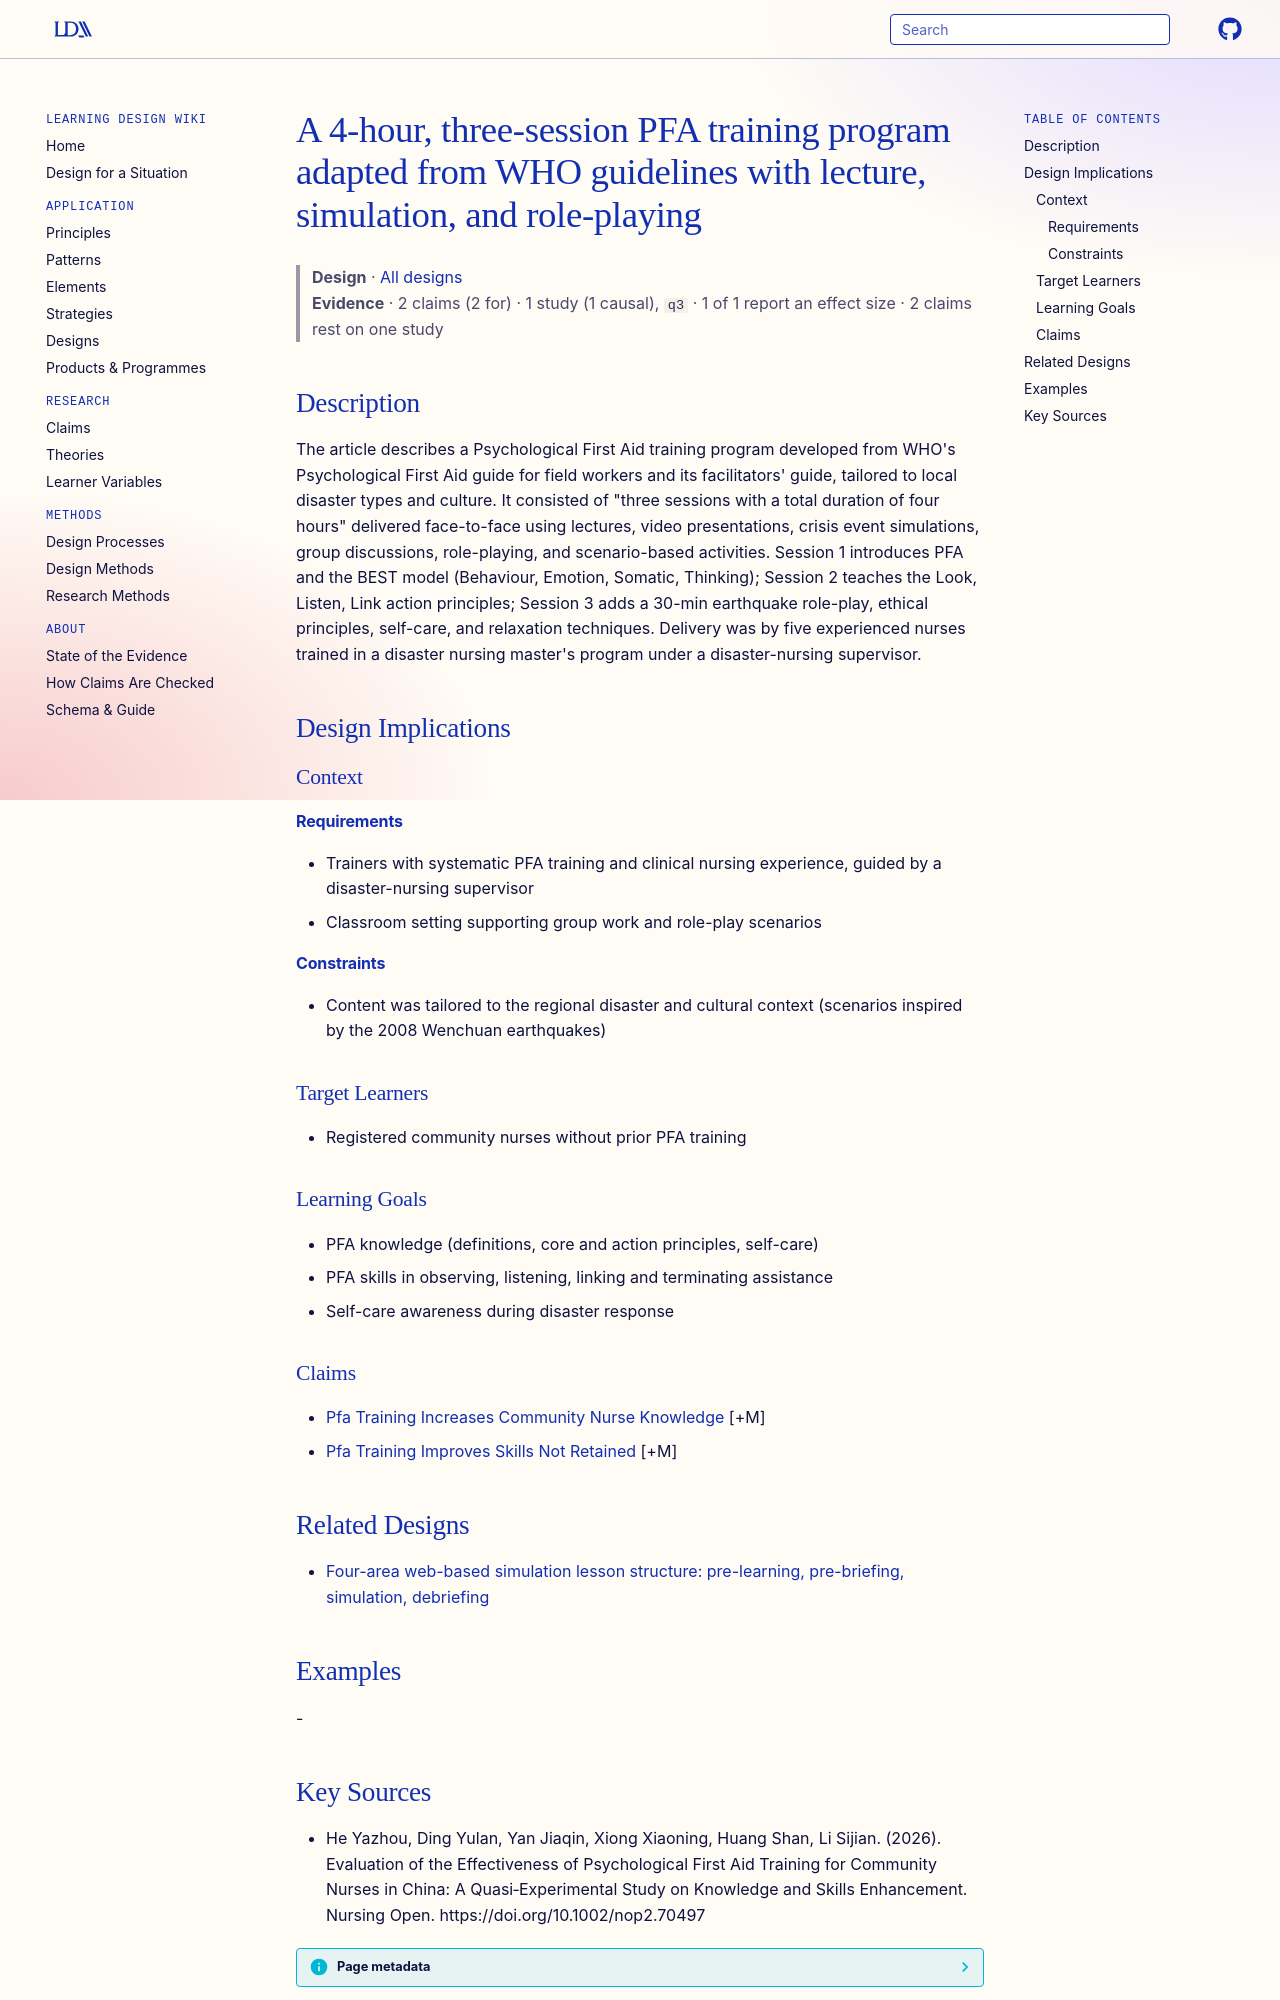

repository: Learning-Design-Alliance/learning-wiki · page: designs/who-pfa-4h-three-session-training/index.html · generator: mkdocs

---
type: design
id: who-pfa-4h-three-session-training
title: A 4-hour, three-session PFA training program adapted from WHO guidelines with lecture, simulation, and role-playing
description: "The article describes a Psychological First Aid training program developed from WHO's Psychological First Aid guide for field workers and its facilitators' guide, tailored to local disaster types and culture."
status: review
generated:
  by: "process:settle-candidates"
  at: 2026-11-05
sources:
  - id: he-yazhou-2026
    resource: "https://doi.org/10.1002/nop2.70497"
    title: "He Yazhou, Ding Yulan, Yan Jiaqin, Xiong Xiaoning, Huang Shan, Li Sijian. (2026). Evaluation of the Effectiveness of Psychological First Aid Training for Community Nurses in China: A Quasi‐Experimental Study on Knowledge and Skills Enhancement. Nursing Open. https://doi.org/10.1002/nop2.70497"
    author: He Yazhou, Ding Yulan, Yan Jiaqin, Xiong Xiaoning, Huang Shan, Li Sijian
---

# A 4-hour, three-session PFA training program adapted from WHO guidelines with lecture, simulation, and role-playing

> **Design** · [All designs](index.md)
> **Evidence** · 2 claims (2 for) · 1 study (1 causal), `q3` · 1 of 1 report an effect size · 2 claims rest on one study

## Description
The article describes a Psychological First Aid training program developed from WHO's Psychological First Aid guide for field workers and its facilitators' guide, tailored to local disaster types and culture. It consisted of "three sessions with a total duration of four hours" delivered face-to-face using lectures, video presentations, crisis event simulations, group discussions, role-playing, and scenario-based activities. Session 1 introduces PFA and the BEST model (Behaviour, Emotion, Somatic, Thinking); Session 2 teaches the Look, Listen, Link action principles; Session 3 adds a 30-min earthquake role-play, ethical principles, self-care, and relaxation techniques. Delivery was by five experienced nurses trained in a disaster nursing master's program under a disaster-nursing supervisor.

## Design Implications

### Context
#### Requirements
- Trainers with systematic PFA training and clinical nursing experience, guided by a disaster-nursing supervisor
- Classroom setting supporting group work and role-play scenarios
#### Constraints
- Content was tailored to the regional disaster and cultural context (scenarios inspired by the 2008 Wenchuan earthquakes)

### Target Learners
- Registered community nurses without prior PFA training

### Learning Goals
- PFA knowledge (definitions, core and action principles, self-care)
- PFA skills in observing, listening, linking and terminating assistance
- Self-care awareness during disaster response

### Claims
- [Pfa Training Increases Community Nurse Knowledge](../claims/pfa-training-increases-community-nurse-knowledge.md) [+M]
- [Pfa Training Improves Skills Not Retained](../claims/pfa-training-improves-skills-not-retained.md) [+M]

## Related Designs

- [Four-area web-based simulation lesson structure: pre-learning, pre-briefing, simulation, debriefing](four-area-web-sim-pfa-lesson-structure.md)

## Examples
-
